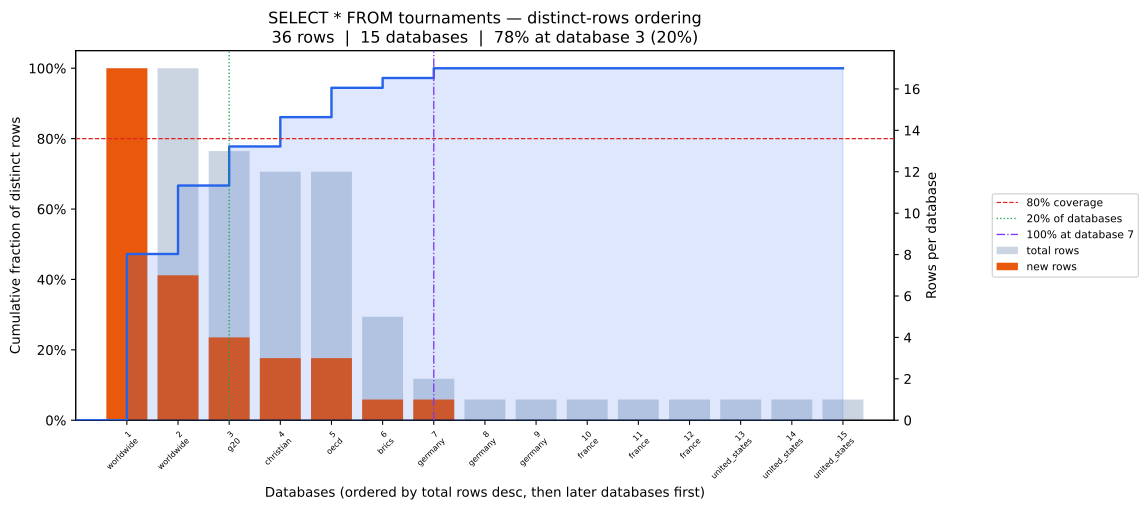

Data behind this chart, as committed beside it:
position, database, coverage_pct, total_rows, new_unique_rows
0, worldwide, 47.22, 17, 17
1, worldwide, 66.67, 17, 7
2, g20, 77.78, 13, 4
3, christian, 86.11, 12, 3
4, oecd, 94.44, 12, 3
5, brics, 97.22, 5, 1
6, germany, 100.0, 2, 1
7, germany, 100.0, 1, 0
8, germany, 100.0, 1, 0
9, france, 100.0, 1, 0
10, france, 100.0, 1, 0
11, france, 100.0, 1, 0
12, united_states, 100.0, 1, 0
13, united_states, 100.0, 1, 0
14, united_states, 100.0, 1, 0
